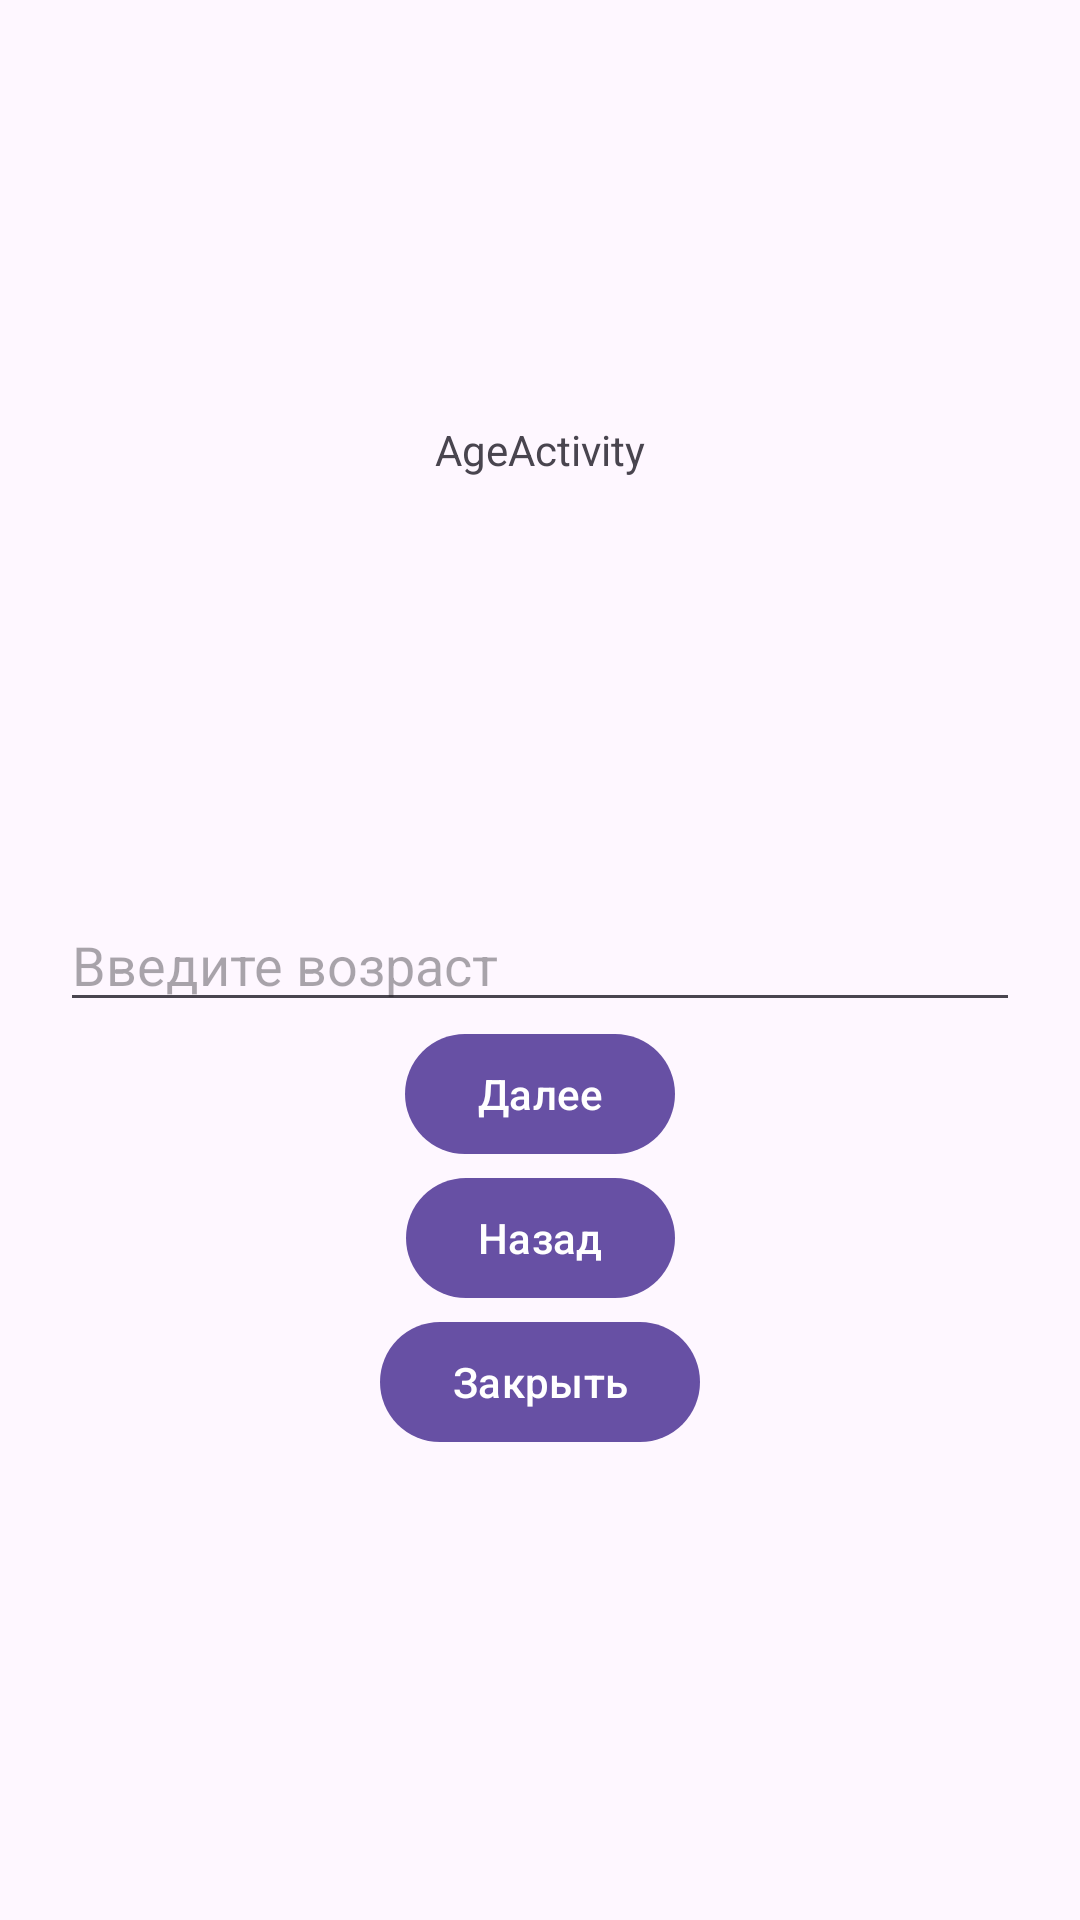

Layout XML and referenced resources for this Android screen:
<!-- AndroidManifest.xml: application theme Theme.VSU_Lesson4_homework -->
<!-- res/layout/activity_age.xml -->
<?xml version="1.0" encoding="utf-8"?>
<androidx.constraintlayout.widget.ConstraintLayout xmlns:android="http://schemas.android.com/apk/res/android"
    xmlns:app="http://schemas.android.com/apk/res-auto"
    xmlns:tools="http://schemas.android.com/tools"
    android:id="@+id/main"
    android:layout_width="match_parent"
    android:layout_height="match_parent"
    tools:context=".AgeActivity">

    <com.google.android.material.textview.MaterialTextView
        android:id="@+id/activityTv"
        android:layout_width="wrap_content"
        android:layout_height="wrap_content"
        android:text="@string/age_activity"
        app:layout_constraintBottom_toTopOf="@id/ageEditText"
        app:layout_constraintEnd_toEndOf="parent"
        app:layout_constraintStart_toStartOf="parent"
        app:layout_constraintTop_toTopOf="parent" />

    <com.google.android.material.textfield.TextInputEditText
        android:id="@+id/ageEditText"
        android:layout_width="match_parent"
        android:layout_height="wrap_content"
        android:layout_marginStart="20dp"
        android:layout_marginEnd="20dp"
        android:hint="@string/enter_age"
        android:inputType="number"
        app:layout_constraintBottom_toBottomOf="parent"
        app:layout_constraintEnd_toEndOf="parent"
        app:layout_constraintStart_toStartOf="parent"
        app:layout_constraintTop_toTopOf="parent" />

    <com.google.android.material.button.MaterialButton
        android:id="@+id/nextBtn"
        android:layout_width="wrap_content"
        android:layout_height="wrap_content"
        android:text="@string/next"
        app:layout_constraintEnd_toEndOf="parent"
        app:layout_constraintStart_toStartOf="parent"
        app:layout_constraintTop_toBottomOf="@+id/ageEditText" />

    <com.google.android.material.button.MaterialButton
        android:id="@+id/backBtn"
        android:layout_width="wrap_content"
        android:layout_height="wrap_content"
        android:text="@string/back"
        app:layout_constraintEnd_toEndOf="parent"
        app:layout_constraintStart_toStartOf="parent"
        app:layout_constraintTop_toBottomOf="@+id/nextBtn" />

    <com.google.android.material.button.MaterialButton
        android:id="@+id/closeBtn"
        android:layout_width="wrap_content"
        android:layout_height="wrap_content"
        android:text="@string/close"
        app:layout_constraintEnd_toEndOf="parent"
        app:layout_constraintStart_toStartOf="parent"
        app:layout_constraintTop_toBottomOf="@+id/backBtn" />

</androidx.constraintlayout.widget.ConstraintLayout>
<!-- resources referenced by this layout -->
<resources>
  <string name="age_activity">AgeActivity</string>
  <string name="back">Назад</string>
  <string name="close">Закрыть</string>
  <string name="enter_age">Введите возраст</string>
  <string name="next">Далее</string>
  <style name="Theme.VSU_Lesson4_homework" parent="Base.Theme.VSU_Lesson4_homework" />
  <style name="Base.Theme.VSU_Lesson4_homework" parent="Theme.Material3.DayNight.NoActionBar">
          
          
      </style>
</resources>
